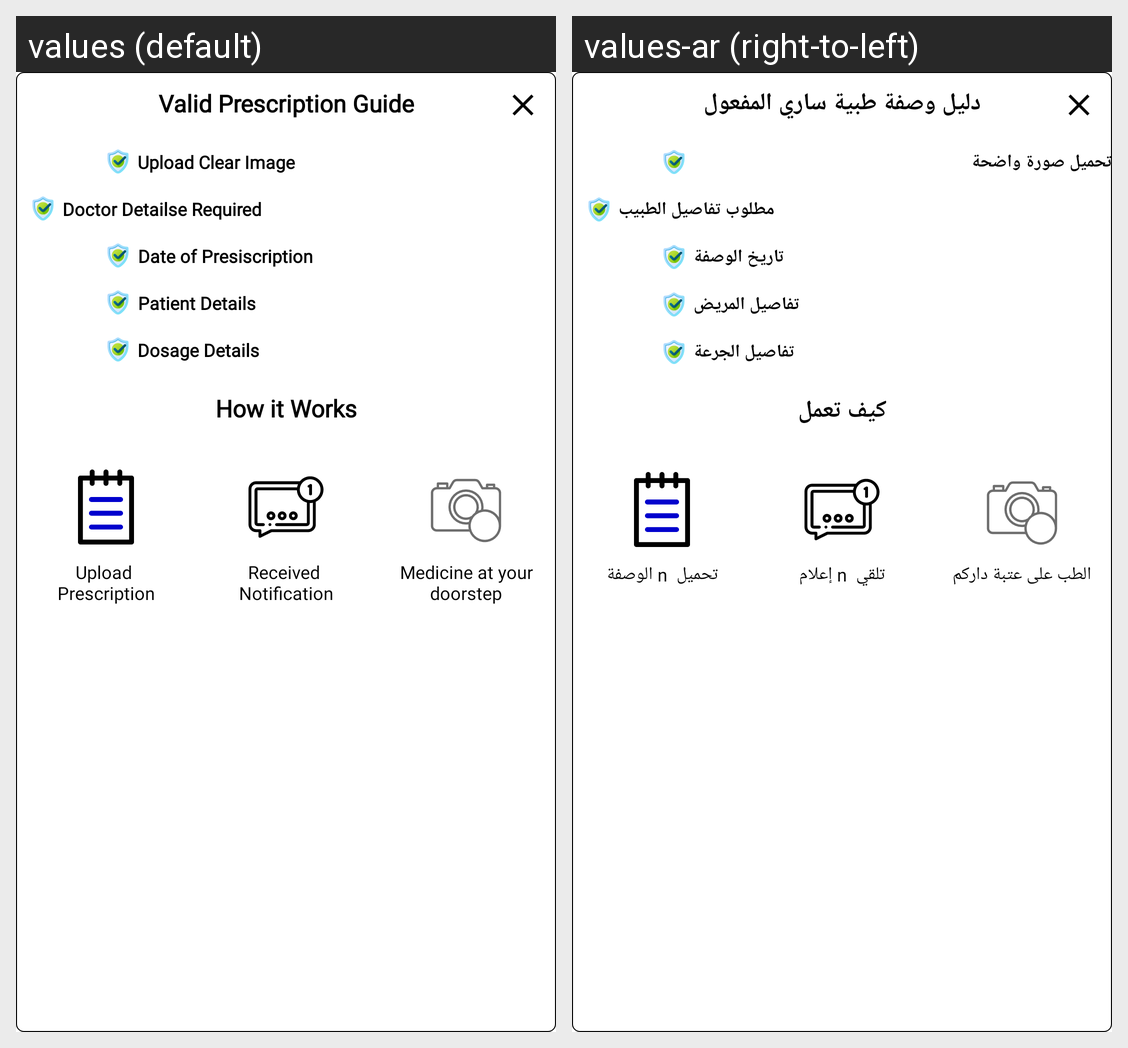

The same Android screen rendered under two of its app's locales, left to right. List the strings drawn on it with the default value and each locale's translation.
Android screen res/layout/valid_prescription_guid.xml rendered under 2 locales, left to right: values (default), values-ar (right-to-left). Device: Nexus 5 (rendered at 1080×1920; each locale shown at half size, 540×960, under a caption strip naming it); theme Theme.Medicale.
Strings drawn on this screen, with the default value and each locale's value (text and hints the layout hard-codes, and strings that could not be matched under every locale, appear in the picture but are not listed):

valid_prescription_guide
  values: Valid Prescription Guide
  values-ar: دليل وصفة طبية ساري المفعول

upload_clear_image
  values: Upload Clear Image
  values-ar: تحميل صورة واضحة

doctor_detailse_required
  values: Doctor Detailse Required
  values-ar: مطلوب تفاصيل الطبيب

date_of_presiscription
  values: Date of Presiscription
  values-ar: تاريخ الوصفة

patient_detail
  values: Patient Details
  values-ar: تفاصيل المريض

dosage_details
  values: Dosage Details
  values-ar: تفاصيل الجرعة

how_it_works
  values: How it Works
  values-ar: كيف تعمل

upload_prescription_one
  values: Upload 
      Prescription
  values-ar: تحميل  n الوصفة

received_notification
  values: Received 
      Notification
  values-ar: تلقي  n إعلام

medicine_at_your_doorstep
  values: Medicine at your doorstep
  values-ar: الطب على عتبة داركم
